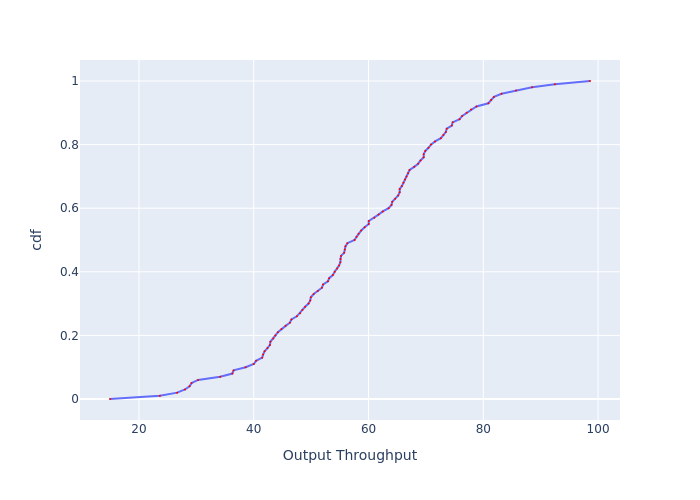

Source data for this figure (header and first rows):
, cdf, Output Throughput
0, 0.0, 14.95
1, 0.01, 23.64
2, 0.02, 26.66
3, 0.03, 28.02
4, 0.04, 28.82
5, 0.05, 29.17
6, 0.06, 30.3
7, 0.07, 34.16
8, 0.08, 36.27
9, 0.09, 36.49
10, 0.1, 38.59
11, 0.11, 40
12, 0.12, 40.41
13, 0.13, 41.47
14, 0.14, 41.64
15, 0.15, 41.89
16, 0.16, 42.39
17, 0.17, 42.82
18, 0.18, 42.91
19, 0.19, 43.42
20, 0.2, 43.77
21, 0.21, 44.21
22, 0.22, 44.84
23, 0.23, 45.56
24, 0.24, 46.29
25, 0.25, 46.57
26, 0.26, 47.51
27, 0.27, 48.09
28, 0.28, 48.47
29, 0.29, 48.96
30, 0.3, 49.55
31, 0.31, 49.85
32, 0.32, 49.95
33, 0.33, 50.45
34, 0.34, 51.16
35, 0.35, 51.88
36, 0.36, 52.09
37, 0.37, 52.93
38, 0.38, 53.14
39, 0.39, 53.79
40, 0.4, 54.11
41, 0.41, 54.54
42, 0.42, 54.87
43, 0.43, 55.09
44, 0.44, 55.09
45, 0.45, 55.2
46, 0.46, 55.76
47, 0.47, 55.87
48, 0.48, 55.98
49, 0.49, 56.32
50, 0.5, 57.57
51, 0.51, 57.92
52, 0.52, 58.26
53, 0.53, 58.73
54, 0.54, 59.32
55, 0.55, 60.04
56, 0.56, 60.04
57, 0.57, 61.01
58, 0.58, 61.74
59, 0.59, 62.49
... 41 more rows
